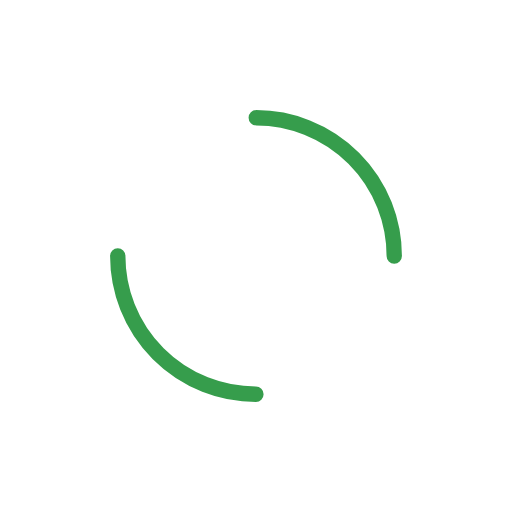
t = 0.00 s
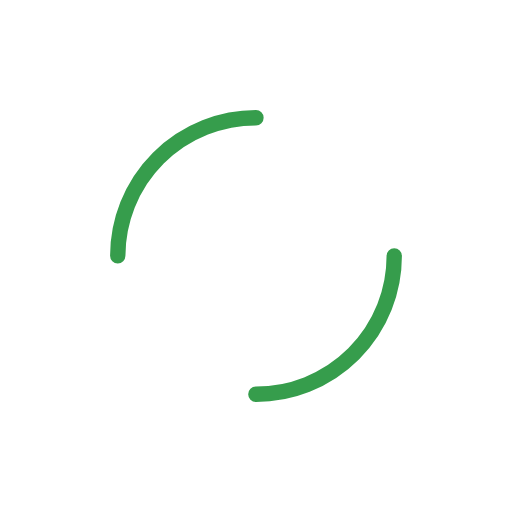
t = 0.53 s
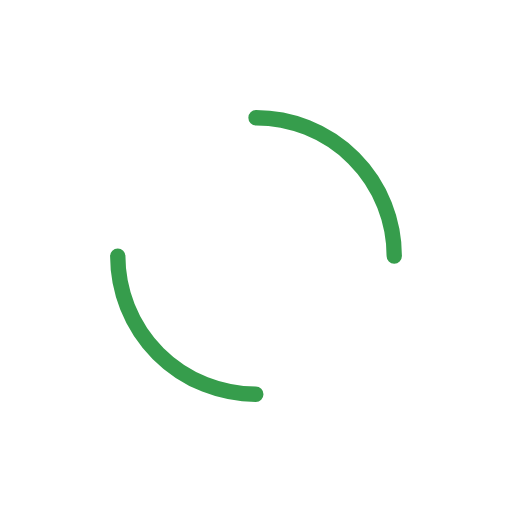
t = 1.06 s
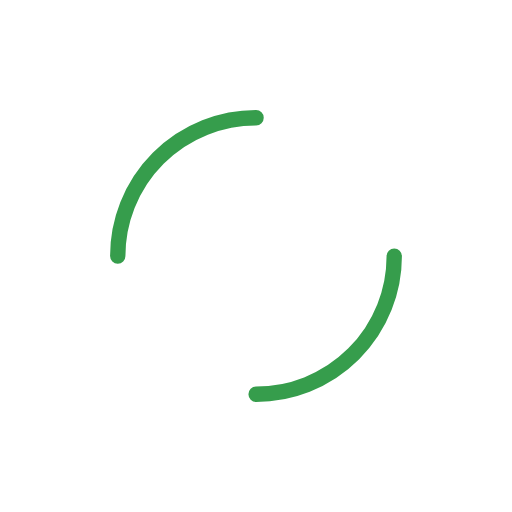
t = 1.60 s

The animated SVG that drew these frames (rendered in a browser with its animation timeline set to each time). Animation: 2 SMIL elements (animateTransform=2); one cycle of 2.13 s, repeats indefinitely.

<svg xmlns="http://www.w3.org/2000/svg" viewBox="0 0 100 100" preserveAspectRatio="xMidYMid" width="200" height="200" style="shape-rendering: auto; display: block; background: transparent;" xmlns:xlink="http://www.w3.org/1999/xlink"><g><circle stroke-linecap="round" fill="none" stroke-dasharray="48.69468613064179 48.69468613064179" stroke="#ffffff" stroke-width="3" r="31" cy="50" cx="50">
  <animateTransform values="0 50 50;360 50 50" keyTimes="0;1" repeatCount="indefinite" dur="2.127659574468085s" type="rotate" attributeName="transform"></animateTransform>
</circle>
<circle stroke-linecap="round" fill="none" stroke-dashoffset="42.411500823462205" stroke-dasharray="42.411500823462205 42.411500823462205" stroke="#369d4c" stroke-width="3" r="27" cy="50" cx="50">
  <animateTransform values="0 50 50;-360 50 50" keyTimes="0;1" repeatCount="indefinite" dur="2.127659574468085s" type="rotate" attributeName="transform"></animateTransform>
</circle><g></g></g><!-- [ldio] generated by https://loading.io --></svg>